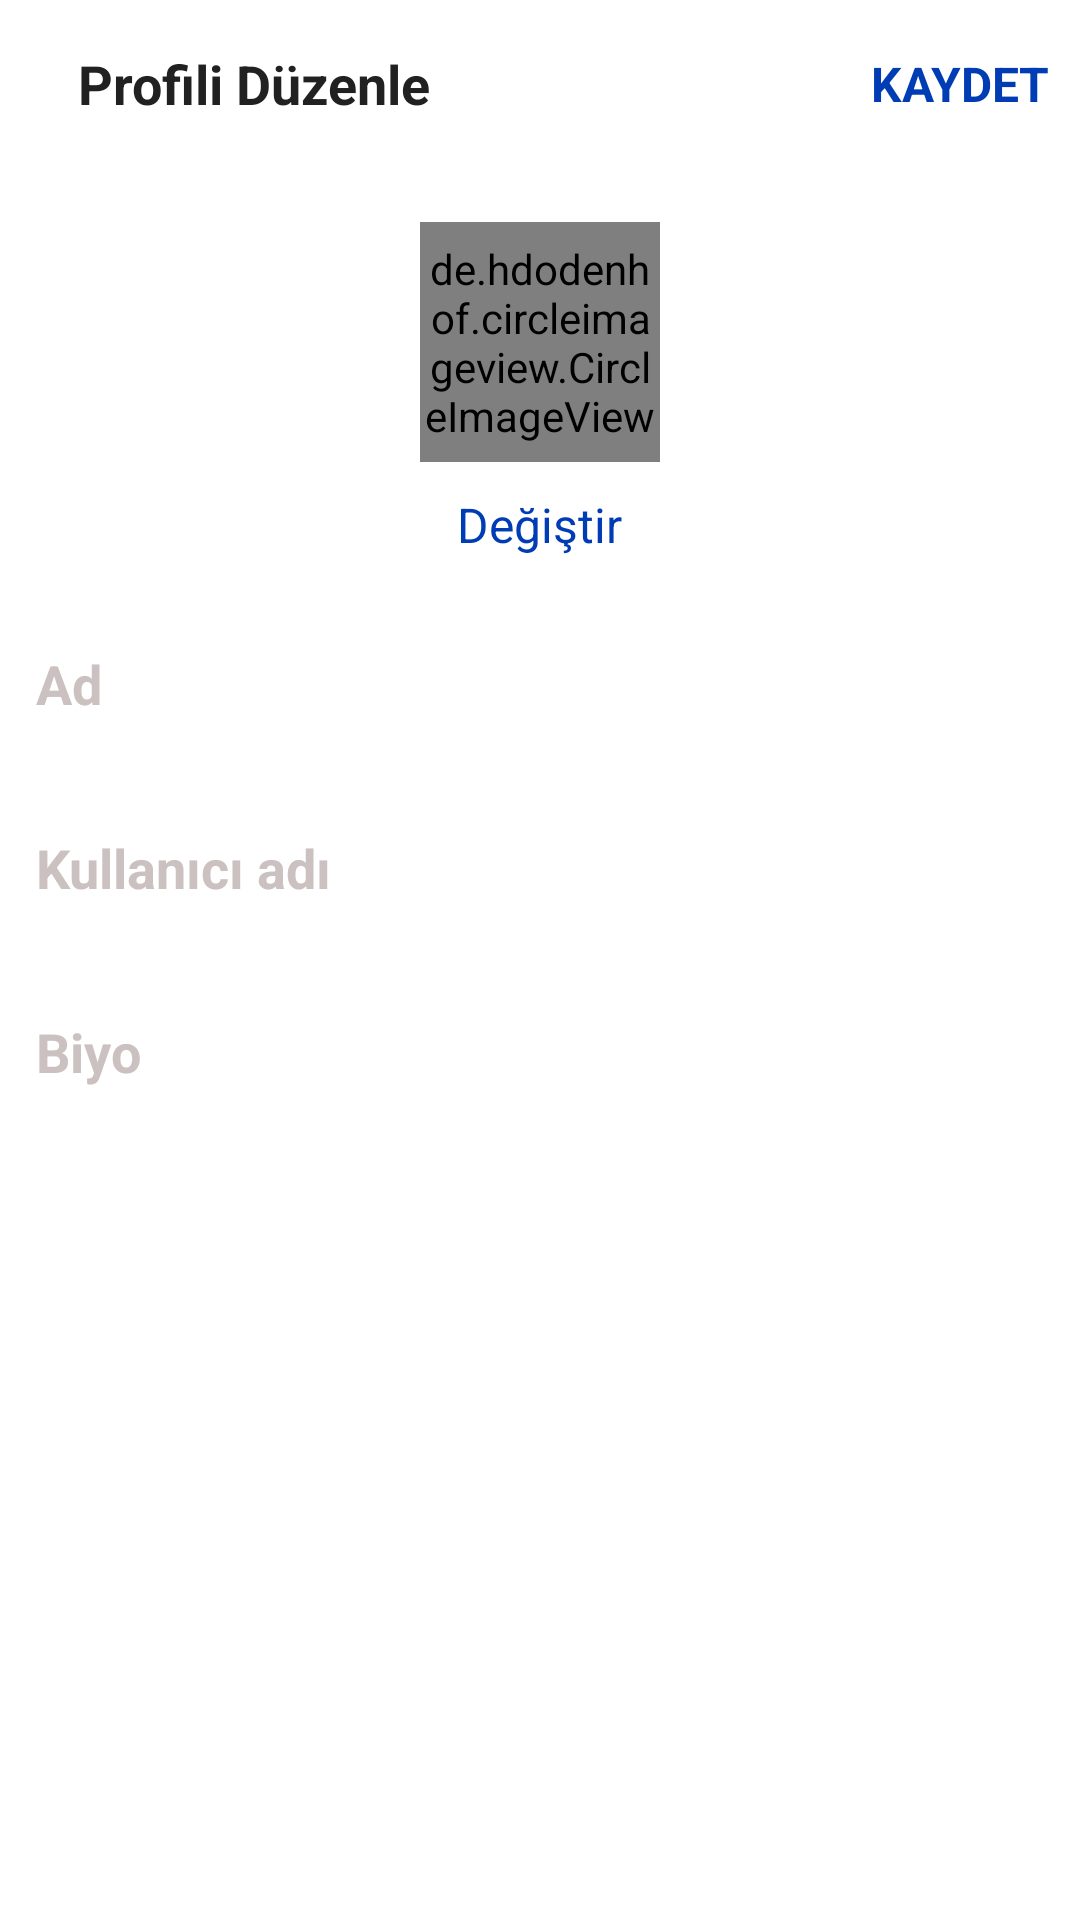

Layout XML and referenced resources for this Android screen:
<!-- AndroidManifest.xml: application theme Theme.Calismam -->
<!-- res/layout/activity_edit_profile.xml -->
<?xml version="1.0" encoding="utf-8"?>
<LinearLayout
    android:background="@color/colorWhite"
    xmlns:android="http://schemas.android.com/apk/res/android"
    xmlns:app="http://schemas.android.com/apk/res-auto"
    xmlns:tools="http://schemas.android.com/tools"
    android:layout_width="match_parent"
    android:layout_height="match_parent"
    android:orientation="vertical"
    tools:context=".ProfilDuzenleActivity">


    <com.google.android.material.appbar.AppBarLayout
        android:id="@+id/EditProfileBar"
        android:layout_width="match_parent"
        android:layout_height="wrap_content"
        android:background="@color/colorWhite"
        >
        <androidx.appcompat.widget.Toolbar
            android:layout_width="match_parent"
            android:layout_height="wrap_content"
            android:id="@+id/EditProfileToolBar"
            android:background="@color/colorWhite"
            >

            <RelativeLayout
                android:layout_width="match_parent"
                android:layout_height="wrap_content">

                <ImageView
                    android:id="@+id/ic_kapat"
                    android:layout_width="wrap_content"
                    android:layout_height="wrap_content"
                    android:src="@drawable/ic_kapat"
                    android:layout_centerVertical="true"
                    android:layout_alignParentStart="true"/>

                <TextView
                    android:layout_width="wrap_content"
                    android:layout_height="wrap_content"
                    android:text="Profili Düzenle"
                    android:layout_centerVertical="true"
                    android:layout_marginStart="10dp"
                    android:textStyle="bold"
                    android:textColor="@color/colorBlack"
                    android:textSize="18sp"
                    android:layout_toEndOf="@id/ic_kapat"/>

                <TextView
                    android:id="@+id/txt_kaydet"
                    android:layout_width="wrap_content"
                    android:layout_height="wrap_content"
                    android:text="KAYDET"
                    android:layout_marginRight="10dp"
                    android:textSize="16sp"
                    android:layout_centerVertical="true"
                    android:textColor="@color/colorPrimary"
                    android:layout_alignParentRight="true"
                    android:textStyle="bold"
                    android:layout_alignParentEnd="true"/>

            </RelativeLayout>
        </androidx.appcompat.widget.Toolbar>


    </com.google.android.material.appbar.AppBarLayout>


    <LinearLayout
        android:layout_width="match_parent"
        android:layout_height="wrap_content"
        android:orientation="vertical"
        android:padding="8dp"
         >
        <de.hdodenhof.circleimageview.CircleImageView
            android:id="@+id/img_profil_resmi_duzenle"
            android:layout_width="80dp"
            android:layout_height="80dp"
            android:src="@mipmap/ic_launcher"
            android:layout_gravity="center"
            android:layout_margin="10dp"/>

        <TextView
            android:id="@+id/txt_pp_degis"
            android:layout_width="wrap_content"
            android:layout_height="wrap_content"
            android:text="Değiştir"
            android:layout_gravity="center"
            android:textColor="@color/colorPrimary"
            android:textSize="16sp"/>

        <EditText
            android:id="@+id/edt_duzenle_ad"
            android:layout_width="match_parent"
            android:layout_height="wrap_content"
            android:hint="Ad"
            android:layout_marginTop="20dp"
            android:textStyle="bold"
            android:textColorHint="#CCC1C1"
            android:textColor="@color/colorBlack"
            />

        <EditText
            android:id="@+id/edt_duzenle_kullanıcı_adı"
            android:layout_width="match_parent"
            android:layout_height="wrap_content"
            android:hint="Kullanıcı adı"
            android:layout_marginTop="20dp"
            android:textStyle="bold"
            android:textColorHint="#CCC1C1"
            android:textColor="@color/colorBlack"
            />

        <EditText
            android:id="@+id/edt_duzenle_biyo"
            android:layout_width="match_parent"
            android:layout_height="wrap_content"
            android:hint="Biyo"
            android:layout_marginTop="20dp"
            android:textStyle="bold"
            android:textColorHint="#CCC1C1"
            android:textColor="@color/colorBlack"
            />

        



    </LinearLayout>




</LinearLayout>
<!-- resources referenced by this layout -->
<resources>
  <color name="colorBlack">#212121</color>
  <color name="colorPrimary">#003CB3</color>
  <color name="colorWhite">#FFFFFFFF</color>
  <style name="Theme.Calismam" parent="Theme.AppCompat">
          
          <item name="colorPrimary">#00134C</item>
          <item name="colorPrimaryVariant">@color/colorPrimary</item>
          <item name="colorOnPrimary">@color/colorPrimaryDark</item>
          
          <item name="colorSecondary">#233</item>
          <item name="colorSecondaryVariant">#243</item>
          <item name="colorOnSecondary">#C83B3B</item>
          
          <item name="android:statusBarColor" tools:targetApi="l">?attr/colorPrimaryVariant</item>
          
      </style>
  <color name="colorPrimaryDark">#003CBE</color>
</resources>
